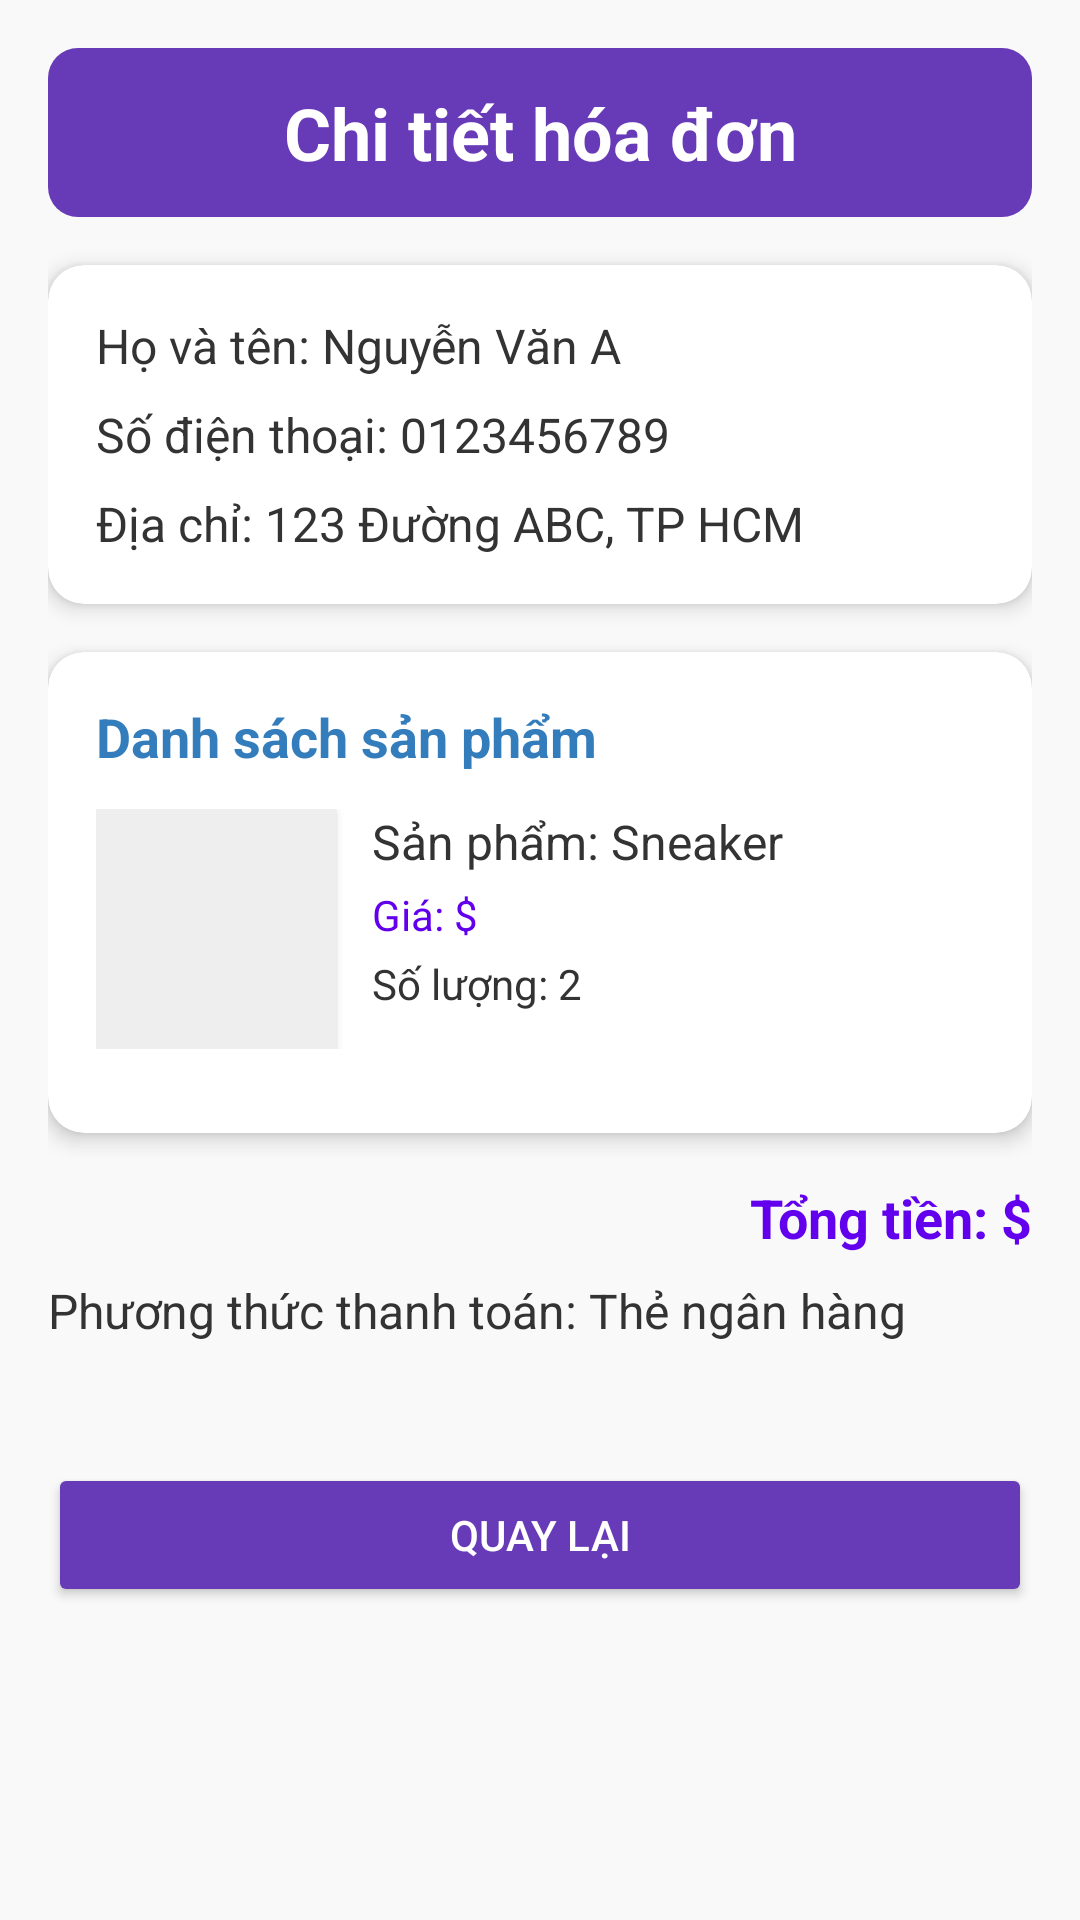

Here is an Android app screen rendered from its layout file. Give the layout XML and the strings, colors and styles it references.
<!-- AndroidManifest.xml: application theme Theme.Layout_AddToCart_Chekout -->
<!-- res/layout/activity_bill_detail.xml -->
<?xml version="1.0" encoding="utf-8"?>
<ScrollView
    xmlns:android="http://schemas.android.com/apk/res/android"
    xmlns:app="http://schemas.android.com/apk/res-auto"
    xmlns:tools="http://schemas.android.com/tools"
    android:id="@+id/main"
    android:layout_width="match_parent"
    android:layout_height="match_parent"
    android:padding="16dp"
    android:background="#F9F9F9"
    tools:context=".BillDetailActivity">

    <LinearLayout
        android:layout_width="match_parent"
        android:layout_height="wrap_content"
        android:orientation="vertical">

        
        <TextView
            android:id="@+id/tvBillTitle"
            android:layout_width="match_parent"
            android:layout_height="wrap_content"
            android:text="Chi tiết hóa đơn"
            android:textSize="24sp"
            android:textStyle="bold"
            android:gravity="center"
            android:padding="12dp"
            android:textColor="#FFFFFF"
            android:background="@drawable/purple_bg"
            android:layout_marginBottom="16dp" />

        
        <androidx.cardview.widget.CardView
            android:layout_width="match_parent"
            android:layout_height="wrap_content"
            app:cardCornerRadius="12dp"
            app:cardElevation="4dp"
            android:layout_marginBottom="16dp"
            android:backgroundTint="#FFFFFF">

            <LinearLayout
                android:layout_width="match_parent"
                android:layout_height="wrap_content"
                android:orientation="vertical"
                android:padding="16dp">

                <TextView
                    android:id="@+id/tvCustomerName"
                    android:layout_width="match_parent"
                    android:layout_height="wrap_content"
                    android:text="Họ và tên: Nguyễn Văn A"
                    android:textSize="16sp"
                    android:textColor="#333333"
                    android:layout_marginBottom="8dp" />

                <TextView
                    android:id="@+id/tvPhoneNumber"
                    android:layout_width="match_parent"
                    android:layout_height="wrap_content"
                    android:text="Số điện thoại: 0123456789"
                    android:textSize="16sp"
                    android:textColor="#333333"
                    android:layout_marginBottom="8dp" />

                <TextView
                    android:id="@+id/tvAddress"
                    android:layout_width="match_parent"
                    android:layout_height="wrap_content"
                    android:text="Địa chỉ: 123 Đường ABC, TP HCM"
                    android:textSize="16sp"
                    android:textColor="#333333" />
            </LinearLayout>
        </androidx.cardview.widget.CardView>

        
        <androidx.cardview.widget.CardView
            android:layout_width="match_parent"
            android:layout_height="wrap_content"
            app:cardCornerRadius="12dp"
            app:cardElevation="4dp"
            android:layout_marginBottom="16dp"
            android:backgroundTint="#FFFFFF">

            <LinearLayout
                android:layout_width="match_parent"
                android:layout_height="wrap_content"
                android:orientation="vertical"
                android:padding="16dp">

                <TextView
                    android:id="@+id/tvProductsTitle"
                    android:layout_width="match_parent"
                    android:layout_height="wrap_content"
                    android:text="Danh sách sản phẩm"
                    android:textSize="18sp"
                    android:textStyle="bold"
                    android:textColor="#347DBD"
                    android:layout_marginBottom="12dp" />

                
                <LinearLayout
                    android:layout_width="match_parent"
                    android:layout_height="wrap_content"
                    android:orientation="horizontal"
                    android:layout_marginBottom="12dp">

                    
                    <ImageView
                        android:id="@+id/ivProduct1"
                        android:layout_width="80dp"
                        android:layout_height="80dp"
                        android:src="@drawable/shoes1"
                        android:scaleType="centerCrop"
                        android:background="#EEEEEE"
                        android:layout_marginEnd="12dp"
                        android:elevation="2dp" />

                    
                    <LinearLayout
                        android:layout_width="match_parent"
                        android:layout_height="wrap_content"
                        android:orientation="vertical"
                        android:gravity="center_vertical">

                        
                        <TextView
                            android:id="@+id/tvProductName1"
                            android:layout_width="wrap_content"
                            android:layout_height="wrap_content"
                            android:text="Sản phẩm: Sneaker"
                            android:textSize="16sp"
                            android:textColor="#333333"
                            android:layout_marginBottom="4dp" />

                        
                        <TextView
                            android:id="@+id/tvProductPrice1"
                            android:layout_width="wrap_content"
                            android:layout_height="wrap_content"
                            android:text="Giá: $"
                            android:textSize="14sp"
                            android:textColor="#FF6200EE"
                            android:layout_marginBottom="4dp" />

                        
                        <TextView
                            android:id="@+id/tvProductQuantity1"
                            android:layout_width="wrap_content"
                            android:layout_height="wrap_content"
                            android:text="Số lượng: 2"
                            android:textSize="14sp"
                            android:textColor="#333333" />
                    </LinearLayout>
                </LinearLayout>


            </LinearLayout>
        </androidx.cardview.widget.CardView>

        
        <TextView
            android:id="@+id/tvTotalPrice"
            android:layout_width="match_parent"
            android:layout_height="wrap_content"
            android:text="Tổng tiền: $"
            android:textSize="18sp"
            android:textStyle="bold"
            android:gravity="end"
            android:textColor="#FF6200EE"
            android:layout_marginBottom="8dp" />

        
        <TextView
            android:id="@+id/tvPaymentMethod"
            android:layout_width="match_parent"
            android:layout_height="wrap_content"
            android:text="Phương thức thanh toán: Thẻ ngân hàng"
            android:textSize="16sp"
            android:textColor="#333333"
            android:layout_marginBottom="16dp" />

        
        <Button
            android:id="@+id/btnBack"
            android:layout_width="match_parent"
            android:layout_height="wrap_content"
            android:text="Quay lại"
            android:layout_marginTop="24dp"
            android:backgroundTint="@color/purple"
            android:textColor="#FFFFFF"
            android:elevation="4dp"
            android:padding="12dp" />
    </LinearLayout>
</ScrollView>
<!-- resources referenced by this layout -->
<resources>
  <color name="purple">#673AB7</color>
  <!-- drawable purple_bg (drawable) -->
  <?xml version="1.0" encoding="utf-8"?>
  
  <selector xmlns:android="http://schemas.android.com/apk/res/android">
      <item>
          <shape android:shape="rectangle">
              <corners android:radius="10dp" />
              <solid android:color="@color/purple" />
          </shape>
      </item>
  </selector>
  <style name="Theme.Layout_AddToCart_Chekout" parent="Base.Theme.Layout_AddToCart_Chekout" />
  <style name="Base.Theme.Layout_AddToCart_Chekout" parent="Theme.Material3.DayNight.NoActionBar">
          
          
      </style>
</resources>
